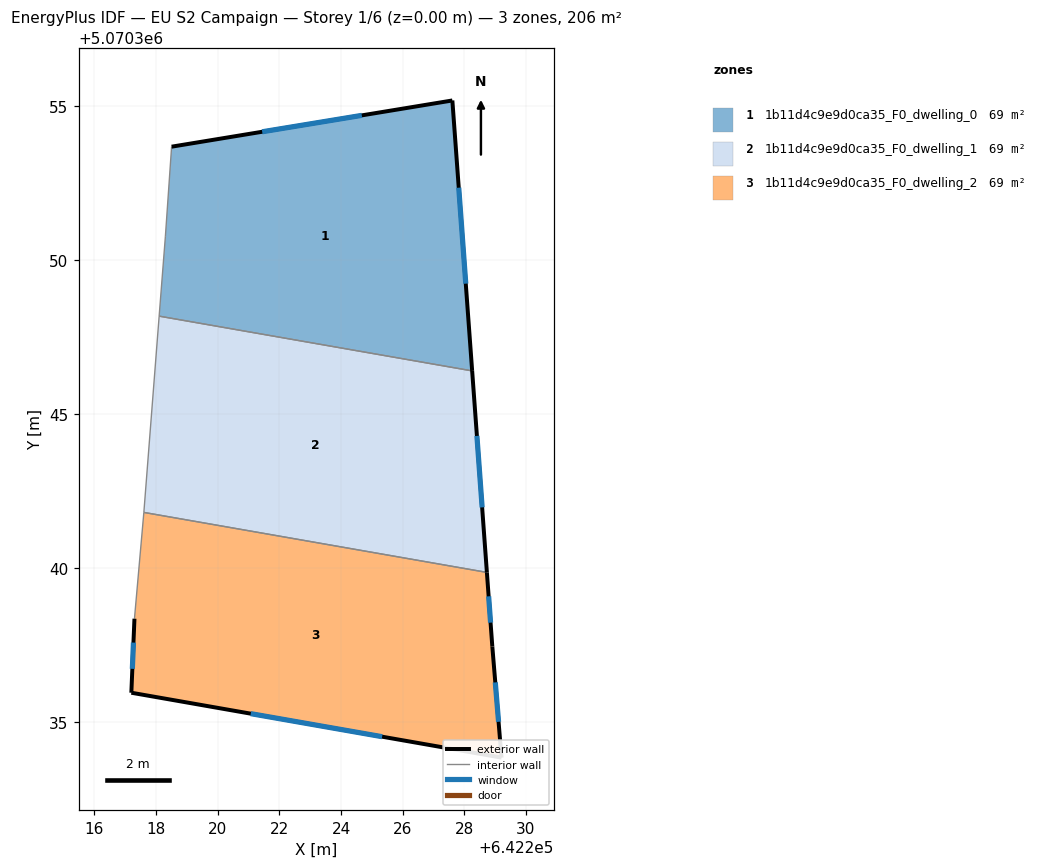
=== STOREY PLAN SPEC (per zone: floor XY polygon, exterior-wall plan segments, windows/doors) ===
zone 1: 1b11d4c9e9d0ca35_F0_dwelling_0  (68.7 m²)
  floor: (642227.61, 5070355.17) (642228.25, 5070346.40) (642218.10, 5070348.18) (642218.30, 5070350.77) (642218.51, 5070353.67)
  exterior wall: (642227.61, 5070355.17) – (642218.51, 5070353.67)  [9.2 m]
    window: (642224.67, 5070354.69) – (642221.44, 5070354.16)  [3.5 m²]
  exterior wall: (642228.25, 5070346.40) – (642227.61, 5070355.17)  [8.8 m]
    window: (642228.05, 5070349.23) – (642227.82, 5070352.34)  [3.3 m²]
  interior walls: 3
zone 2: 1b11d4c9e9d0ca35_F0_dwelling_1  (68.7 m²)
  floor: (642228.25, 5070346.40) (642228.73, 5070339.87) (642217.60, 5070341.81) (642218.10, 5070348.18)
  exterior wall: (642228.73, 5070339.87) – (642228.25, 5070346.40)  [6.6 m]
    window: (642228.58, 5070341.97) – (642228.41, 5070344.29)  [2.5 m²]
  interior walls: 3
zone 3: 1b11d4c9e9d0ca35_F0_dwelling_2  (68.7 m²)
  floor: (642228.73, 5070339.87) (642228.91, 5070337.46) (642229.21, 5070333.86) (642217.20, 5070335.96) (642217.30, 5070338.36) (642217.60, 5070341.81)
  exterior wall: (642228.91, 5070337.46) – (642228.73, 5070339.87)  [2.4 m]
    window: (642228.85, 5070338.24) – (642228.79, 5070339.09)  [0.9 m²]
  exterior wall: (642229.21, 5070333.86) – (642228.91, 5070337.46)  [3.6 m]
    window: (642229.11, 5070335.02) – (642229.00, 5070336.30)  [1.4 m²]
  exterior wall: (642217.20, 5070335.96) – (642229.21, 5070333.86)  [12.2 m]
    window: (642221.07, 5070335.28) – (642225.33, 5070334.54)  [4.6 m²]
  exterior wall: (642217.30, 5070338.36) – (642217.20, 5070335.96)  [2.4 m]
    window: (642217.27, 5070337.59) – (642217.23, 5070336.74)  [0.9 m²]
  interior walls: 2

=== DERIVED (storey summary) ===
Building: EU S2 Campaign
Storey: 1 of 6  (floor level z = 0.00 m)
Storey gross floor area: 206.0 m²
Zones on this storey: 3
  - 1b11d4c9e9d0ca35_F0_dwelling_0: floor 68.7 m²; exterior wall 18.0 m (54.1 m²); 2 window(s) 6.8 m²; WWR 12.6%
  - 1b11d4c9e9d0ca35_F0_dwelling_1: floor 68.7 m²; exterior wall 6.6 m (19.7 m²); 1 window(s) 2.5 m²; WWR 12.6%
  - 1b11d4c9e9d0ca35_F0_dwelling_2: floor 68.7 m²; exterior wall 20.6 m (61.9 m²); 4 window(s) 7.8 m²; WWR 12.6%
Zone adjacency (shared interzone walls):
  - 1b11d4c9e9d0ca35_F0_dwelling_0 ↔ 1b11d4c9e9d0ca35_F0_dwelling_1
  - 1b11d4c9e9d0ca35_F0_dwelling_1 ↔ 1b11d4c9e9d0ca35_F0_dwelling_2